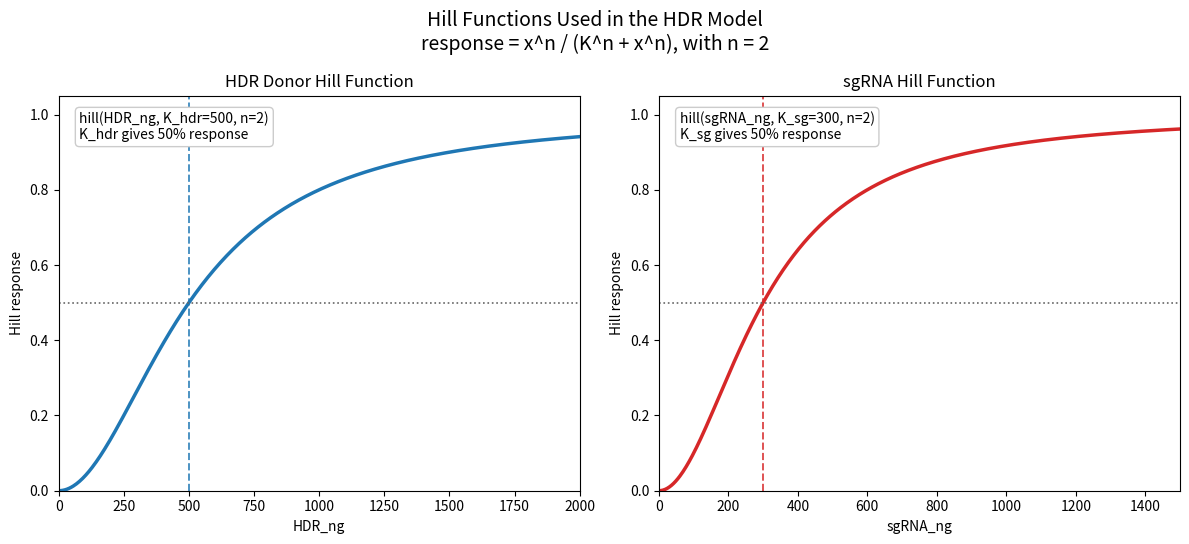

Generate this figure with matplotlib:
from __future__ import annotations

from pathlib import Path

import matplotlib.pyplot as plt
import numpy as np


OUTFILE = Path("Streamlit_app/hill_function_example.png")


def hill(x: np.ndarray, k: float, n: float = 2.0) -> np.ndarray:
    x = np.maximum(x.astype(float), 0.0)
    k = max(float(k), 1e-12)
    return (x ** n) / (k ** n + x ** n)


def main() -> None:
    hdr_x = np.linspace(0, 2000, 500)
    sgrna_x = np.linspace(0, 1500, 500)

    k_hdr = 500.0
    k_sg = 300.0
    hill_n = 2.0

    hdr_y = hill(hdr_x, k_hdr, hill_n)
    sgrna_y = hill(sgrna_x, k_sg, hill_n)

    fig, axes = plt.subplots(1, 2, figsize=(12, 5.5))

    axes[0].plot(hdr_x, hdr_y, color="#1f77b4", lw=2.5)
    axes[0].axvline(k_hdr, color="#1f77b4", ls="--", lw=1.4, alpha=0.8)
    axes[0].axhline(0.5, color="#666666", ls=":", lw=1.2)
    axes[0].set_title("HDR Donor Hill Function")
    axes[0].set_xlabel("HDR_ng")
    axes[0].set_ylabel("Hill response")
    axes[0].set_xlim(0, 2000)
    axes[0].set_ylim(0, 1.05)
    axes[0].text(
        0.04,
        0.96,
        "hill(HDR_ng, K_hdr=500, n=2)\nK_hdr gives 50% response",
        transform=axes[0].transAxes,
        va="top",
        fontsize=10,
        bbox=dict(boxstyle="round,pad=0.3", fc="white", ec="#cccccc"),
    )

    axes[1].plot(sgrna_x, sgrna_y, color="#d62728", lw=2.5)
    axes[1].axvline(k_sg, color="#d62728", ls="--", lw=1.4, alpha=0.8)
    axes[1].axhline(0.5, color="#666666", ls=":", lw=1.2)
    axes[1].set_title("sgRNA Hill Function")
    axes[1].set_xlabel("sgRNA_ng")
    axes[1].set_ylabel("Hill response")
    axes[1].set_xlim(0, 1500)
    axes[1].set_ylim(0, 1.05)
    axes[1].text(
        0.04,
        0.96,
        "hill(sgRNA_ng, K_sg=300, n=2)\nK_sg gives 50% response",
        transform=axes[1].transAxes,
        va="top",
        fontsize=10,
        bbox=dict(boxstyle="round,pad=0.3", fc="white", ec="#cccccc"),
    )

    fig.suptitle(
        "Hill Functions Used in the HDR Model\nresponse = x^n / (K^n + x^n), with n = 2",
        fontsize=14,
        y=0.98,
    )
    fig.tight_layout()
    OUTFILE.parent.mkdir(parents=True, exist_ok=True)
    fig.savefig(OUTFILE, dpi=300, bbox_inches="tight", facecolor="white")
    plt.close(fig)
    print(f"Saved: {OUTFILE}")


if __name__ == "__main__":
    main()
